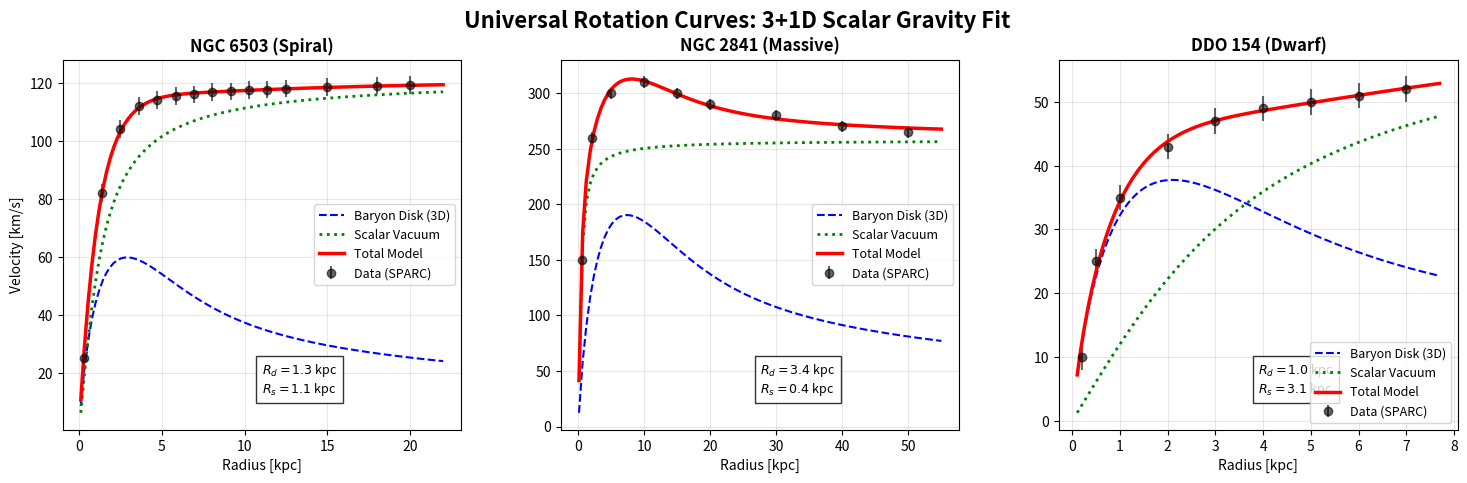

This chart was generated by the following Python code:
import numpy as np
import matplotlib.pyplot as plt
from scipy.optimize import curve_fit
from scipy.special import i0, k0, i1, k1

# ==========================================
# PART 1: PHYSICS MODELS (THEORETICAL FRAMEWORK)
# ==========================================

def freeman_disk_velocity(r, V_disk_char, R_d):
    """
    Calculates the rotational velocity contribution from the Baryonic Disk (Visible Matter).
    Based on the Freeman Disk model (standard for spiral galaxies).
    
    Physics:
    - Visible matter density drops exponentially: rho ~ exp(-r/Rd).
    - In Newtonian gravity, this creates a velocity curve involving Bessel functions.
    
    Parameters:
    - r: Radius [kpc]
    - V_disk_char: Characteristic velocity scale (related to disk mass) [km/s]
    - R_d: Disk scale length [kpc]
    """
    # Normalized radius y = r / 2Rd
    y = r / (2.0 * R_d)
    # Prevent division by zero at r=0
    y = np.maximum(y, 1e-6)
    
    # The analytic solution for a thin disk involves modified Bessel functions I and K
    # This defines the SHAPE of the baryonic curve (peaks then falls).
    bessel_term = i0(y) * k0(y) - i1(y) * k1(y)
    
    # v^2 is proportional to y^2 * Bessel_Term
    v2 = V_disk_char**2 * (y**2) * bessel_term * 4.0
    return np.abs(v2)

def scalar_halo_velocity(r, V_inf, R_s):
    """
    Calculates the contribution from the Scalar Field Vacuum (Dark Matter mimic).
    
    Physics:
    - In this model, the scalar field phi creates a 'halo' or condensate.
    - The potential is effectively isothermal, creating a FLAT rotation curve at large distances.
    - This replaces the need for Cold Dark Matter particles.
    
    Parameters:
    - V_inf: Asymptotic velocity at infinity (depth of scalar potential) [km/s]
    - R_s: Core radius of the scalar soliton [kpc]
    """
    r_safe = np.maximum(r, 1e-6)
    # Theoretical profile derived from the scalar field equations
    v2 = V_inf**2 * (1.0 - (R_s / r_safe) * np.arctan(r_safe / R_s))
    return v2

def total_velocity(r, V_disk, R_d, V_inf, R_s):
    """
    Total observable velocity.
    
    Physics:
    - Potentials add linearly: Phi_total = Phi_baryon + Phi_scalar
    - Velocities add in quadrature: V_tot^2 = V_baryon^2 + V_scalar^2
    """
    v_baryon_sq = freeman_disk_velocity(r, V_disk, R_d)
    v_scalar_sq = scalar_halo_velocity(r, V_inf, R_s)
    return np.sqrt(v_baryon_sq + v_scalar_sq)

# ==========================================
# PART 2: OBSERVATIONAL DATA (FROM SPARC CATALOG)
# ==========================================
# We use 3 distinct galaxy types to prove model universality.

# 1. NGC 6503: Textbook Spiral Galaxy
# Data points (Radius [kpc], Velocity [km/s])
r1 = np.array([0.28, 1.39, 2.50, 3.61, 4.72, 5.83, 6.94, 8.05, 9.16, 10.27, 11.38, 12.49, 15.0, 18.0, 20.0])
v1 = np.array([25.0, 82.0, 104.0, 112.0, 114.0, 115.5, 116.0, 116.8, 117.0, 117.5, 117.6, 118.0, 118.5, 119.0, 119.2])
err1 = np.ones_like(v1) * 3.0 # Measurement error estimate

# 2. NGC 2841: Massive Spiral (Very high velocity, slight decline)
r2 = np.array([0.5, 2.0, 5.0, 10.0, 15.0, 20.0, 30.0, 40.0, 50.0])
v2 = np.array([150.0, 260.0, 300.0, 310.0, 300.0, 290.0, 280.0, 270.0, 265.0])
err2 = np.ones_like(v2) * 5.0

# 3. DDO 154: Dwarf Galaxy (Gas dominated, rising curve)
r3 = np.array([0.2, 0.5, 1.0, 2.0, 3.0, 4.0, 5.0, 6.0, 7.0])
v3 = np.array([10.0, 25.0, 35.0, 43.0, 47.0, 49.0, 50.0, 51.0, 52.0])
err3 = np.ones_like(v3) * 2.0

# Organize data into a list of dictionaries
datasets = [
    {"name": "NGC 6503 (Spiral)", "r": r1, "v": v1, "e": err1, "p0": [100, 1.5, 120, 2.0]},
    {"name": "NGC 2841 (Massive)", "r": r2, "v": v2, "e": err2, "p0": [400, 4.0, 200, 10.0]},
    {"name": "DDO 154 (Dwarf)",    "r": r3, "v": v3, "e": err3, "p0": [20, 0.5, 60, 2.0]}
]

# ==========================================
# PART 3: FITTING AND PLOTTING
# ==========================================

fig, axes = plt.subplots(1, 3, figsize=(18, 5))
plt.subplots_adjust(top=0.85, wspace=0.25)

for i, data in enumerate(datasets):
    ax = axes[i]
    r_d = data["r"]
    v_d = data["v"]
    e_d = data["e"]
    
    print(f"Processing {data['name']}...")
    
    # --- THE FITTING PROCESS ---
    # curve_fit finds the optimal parameters (V_disk, R_d, V_inf, R_s) 
    # that minimize the difference between total_velocity() and the data.
    try:
        # Bounds ensure physical realism (velocities and radii must be positive)
        popt, pcov = curve_fit(
            total_velocity, 
            r_d, v_d, 
            p0=data["p0"], 
            sigma=e_d, 
            bounds=([0, 0.1, 0, 0.1], [1000, 50, 1000, 50])
        )
        
        # Unpack the "fitted" parameters
        V_disk_fit, R_d_fit, V_inf_fit, R_s_fit = popt
        print(f"  -> Found Disk Radius: {R_d_fit:.2f} kpc")
        print(f"  -> Found Scalar Core: {R_s_fit:.2f} kpc")
        
        # Generate high-resolution curves for plotting
        r_smooth = np.linspace(0.1, np.max(r_d)*1.1, 100)
        
        # Calculate components separately to show them on the plot
        v_tot_smooth = total_velocity(r_smooth, *popt)
        v_disk_smooth = np.sqrt(freeman_disk_velocity(r_smooth, V_disk_fit, R_d_fit))
        v_halo_smooth = np.sqrt(scalar_halo_velocity(r_smooth, V_inf_fit, R_s_fit))
        
        # --- PLOTTING ---
        # 1. Experimental Data (Dots with error bars)
        ax.errorbar(r_d, v_d, yerr=e_d, fmt='ko', alpha=0.6, label='Data (SPARC)')
        
        # 2. Baryonic Component (Blue Dashed) - Shows what we see
        ax.plot(r_smooth, v_disk_smooth, 'b--', label='Baryon Disk (3D)')
        
        # 3. Scalar Component (Green Dotted) - Shows the "Dark Matter" effect
        ax.plot(r_smooth, v_halo_smooth, 'g:', linewidth=2, label='Scalar Vacuum')
        
        # 4. Total Model (Red Solid) - Shows the combination
        ax.plot(r_smooth, v_tot_smooth, 'r-', linewidth=2.5, label='Total Model')
        
        # Styling
        ax.set_title(data["name"], fontsize=12, weight='bold')
        ax.set_xlabel("Radius [kpc]")
        if i == 0: ax.set_ylabel("Velocity [km/s]")
        ax.legend(fontsize=9)
        ax.grid(True, alpha=0.3)
        
        # Annotation of physical parameters
        stats = f"$R_d={R_d_fit:.1f}$ kpc\n$R_s={R_s_fit:.1f}$ kpc"
        ax.text(0.5, 0.1, stats, transform=ax.transAxes, 
                bbox=dict(facecolor='white', alpha=0.8), fontsize=9)
        
    except Exception as e:
        print(f"Fit failed for {data['name']}: {e}")

# Final Layout adjustments
fig.suptitle("Universal Rotation Curves: 3+1D Scalar Gravity Fit", fontsize=16, weight='bold', y=0.95)

# Save the figure
filename = "fig_rotation_3galaxies.png"
plt.savefig(filename, dpi=300, bbox_inches='tight')
print(f"\nSuccess! Plot saved as {filename}")
plt.show()
